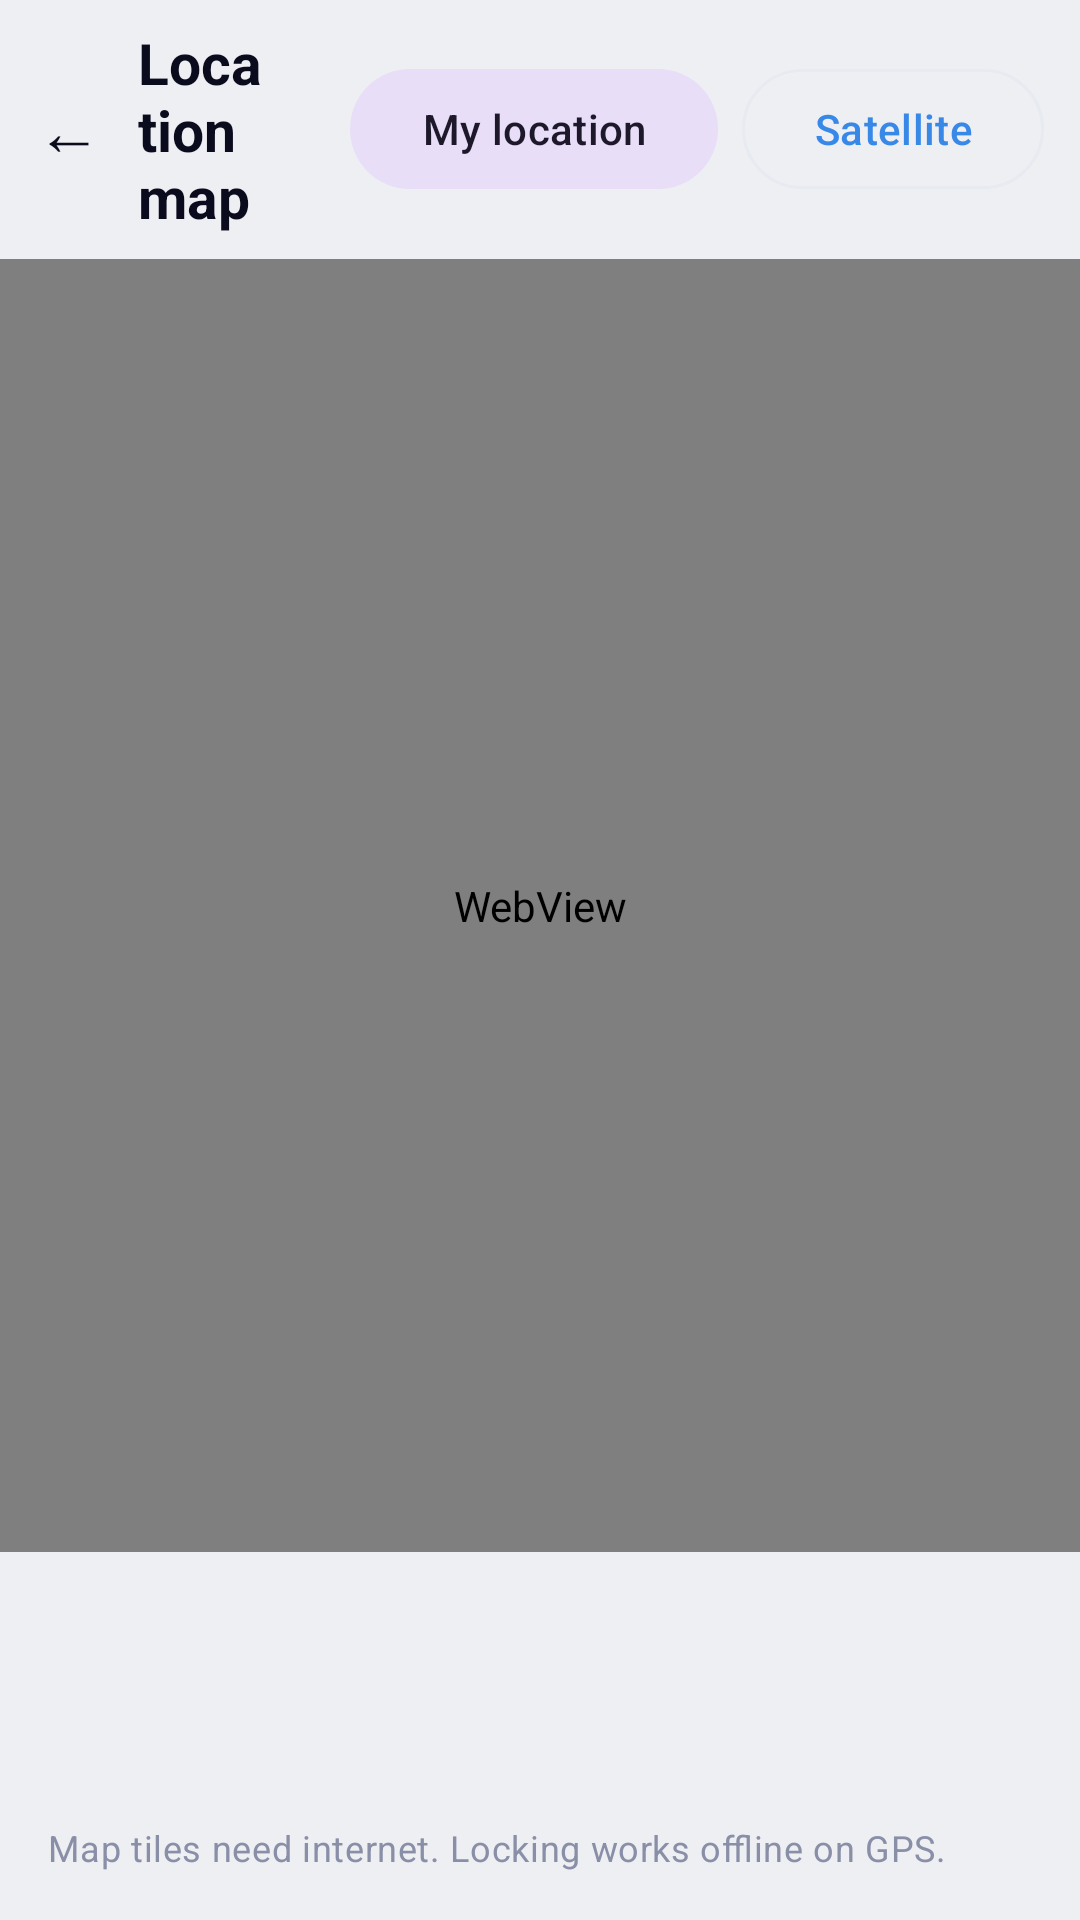

This screen was rendered from an Android layout file. Write that file and the resources it references.
<!-- AndroidManifest.xml: application theme Theme.PureLock.White -->
<!-- res/layout/activity_map.xml -->
<?xml version="1.0" encoding="utf-8"?>
<LinearLayout xmlns:android="http://schemas.android.com/apk/res/android"
    xmlns:app="http://schemas.android.com/apk/res-auto"
    android:layout_width="match_parent"
    android:layout_height="match_parent"
    android:orientation="vertical">

    
    <LinearLayout
        android:layout_width="match_parent"
        android:layout_height="wrap_content"
        android:gravity="center_vertical"
        android:orientation="horizontal"
        android:paddingStart="4dp"
        android:paddingTop="8dp"
        android:paddingEnd="12dp"
        android:paddingBottom="8dp">

        <TextView
            android:id="@+id/tvBack"
            android:layout_width="wrap_content"
            android:layout_height="wrap_content"
            android:padding="8dp"
            android:text="←"
            android:textColor="?attr/colorOnSurface"
            android:textSize="22sp" />

        <TextView
            android:layout_width="0dp"
            android:layout_height="wrap_content"
            android:layout_marginStart="4dp"
            android:layout_weight="1"
            android:text="@string/map_title"
            android:textColor="?attr/colorOnSurface"
            android:textSize="19sp"
            android:textStyle="bold" />

        <com.google.android.material.button.MaterialButton
            android:id="@+id/btnMyLocation"
            style="@style/Widget.Material3.Button.TonalButton"
            android:layout_width="wrap_content"
            android:layout_height="wrap_content"
            android:text="@string/map_my_location" />

        <com.google.android.material.button.MaterialButton
            android:id="@+id/btnSatellite"
            style="@style/Widget.Material3.Button.OutlinedButton"
            android:layout_width="wrap_content"
            android:layout_height="wrap_content"
            android:layout_marginStart="8dp"
            android:text="@string/map_satellite" />
    </LinearLayout>

    <WebView
        android:id="@+id/webMap"
        android:layout_width="match_parent"
        android:layout_height="0dp"
        android:layout_weight="1" />

    <androidx.core.widget.NestedScrollView
        android:layout_width="match_parent"
        android:layout_height="wrap_content">

        <LinearLayout
            android:layout_width="match_parent"
            android:layout_height="wrap_content"
            android:orientation="vertical"
            android:padding="16dp">

            <TextView
                android:id="@+id/tvMapBanner"
                android:layout_width="wrap_content"
                android:layout_height="wrap_content"
                android:textSize="14sp"
                android:textStyle="bold" />

            <TextView
                android:id="@+id/tvMapInfo"
                android:layout_width="match_parent"
                android:layout_height="wrap_content"
                android:layout_marginTop="6dp"
                android:textColor="?attr/colorOnSurface"
                android:textSize="16sp" />

            <TextView
                android:id="@+id/tvMapDistance"
                android:layout_width="match_parent"
                android:layout_height="wrap_content"
                android:layout_marginTop="4dp"
                android:textAppearance="@style/TextAppearance.PureLock.Body"
                android:textSize="13sp" />

            <TextView
                android:layout_width="match_parent"
                android:layout_height="wrap_content"
                android:layout_marginTop="6dp"
                android:text="@string/map_internet_note"
                android:textAppearance="@style/TextAppearance.PureLock.Body"
                android:textSize="12sp" />

            
            <LinearLayout
                android:id="@+id/layoutEditZone"
                android:layout_width="match_parent"
                android:layout_height="wrap_content"
                android:orientation="vertical"
                android:visibility="gone">

                <LinearLayout
                    android:layout_width="match_parent"
                    android:layout_height="wrap_content"
                    android:layout_marginTop="12dp"
                    android:gravity="center_vertical"
                    android:orientation="horizontal">

                    <TextView
                        android:layout_width="0dp"
                        android:layout_height="wrap_content"
                        android:layout_weight="1"
                        android:text="@string/map_radius"
                        android:textAppearance="@style/TextAppearance.PureLock.Body" />

                    <TextView
                        android:id="@+id/tvRadiusValue"
                        android:layout_width="wrap_content"
                        android:layout_height="wrap_content"
                        android:textColor="?attr/colorPrimary"
                        android:textSize="16sp"
                        android:textStyle="bold" />
                </LinearLayout>

                <LinearLayout
                    android:id="@+id/rowRadiusChips"
                    android:layout_width="match_parent"
                    android:layout_height="wrap_content"
                    android:layout_marginTop="8dp"
                    android:orientation="horizontal" />

                <SeekBar
                    android:id="@+id/seekRadius"
                    android:layout_width="match_parent"
                    android:layout_height="wrap_content"
                    android:layout_marginTop="10dp" />

                <LinearLayout
                    android:layout_width="match_parent"
                    android:layout_height="wrap_content"
                    android:orientation="horizontal">

                    <TextView
                        android:layout_width="0dp"
                        android:layout_height="wrap_content"
                        android:layout_weight="1"
                        android:text="100 m"
                        android:textAppearance="@style/TextAppearance.PureLock.Body"
                        android:textSize="12sp" />

                    <TextView
                        android:layout_width="wrap_content"
                        android:layout_height="wrap_content"
                        android:text="5000 m"
                        android:textAppearance="@style/TextAppearance.PureLock.Body"
                        android:textSize="12sp" />
                </LinearLayout>

                <LinearLayout
                    android:layout_width="match_parent"
                    android:layout_height="wrap_content"
                    android:layout_marginTop="12dp"
                    android:orientation="horizontal">

                    <com.google.android.material.button.MaterialButton
                        android:id="@+id/btnSaveZone"
                        android:layout_width="0dp"
                        android:layout_height="wrap_content"
                        android:layout_weight="1"
                        android:text="@string/action_save" />

                    <com.google.android.material.button.MaterialButton
                        android:id="@+id/btnDeleteZone"
                        style="@style/Widget.Material3.Button.OutlinedButton"
                        android:layout_width="0dp"
                        android:layout_height="wrap_content"
                        android:layout_marginStart="10dp"
                        android:layout_weight="1"
                        android:text="@string/action_delete"
                        android:textColor="?attr/plDanger" />
                </LinearLayout>
            </LinearLayout>

            <com.google.android.material.button.MaterialButton
                android:id="@+id/btnAddZone"
                android:layout_width="match_parent"
                android:layout_height="wrap_content"
                android:layout_marginTop="12dp"
                android:text="@string/map_add_here"
                android:visibility="gone" />
        </LinearLayout>
    </androidx.core.widget.NestedScrollView>
</LinearLayout>
<!-- resources referenced by this layout -->
<resources>
  <string name="action_delete">Delete</string>
  <string name="action_save">Save</string>
  <string name="map_add_here">Add a zone here</string>
  <string name="map_internet_note">Map tiles need internet. Locking works offline on GPS.</string>
  <string name="map_my_location">My location</string>
  <string name="map_radius">Radius</string>
  <string name="map_satellite">Satellite</string>
  <string name="map_title">Location map</string>
  <style name="TextAppearance.PureLock.Body" parent="TextAppearance.Material3.BodyMedium">
          <item name="android:textColor">?attr/plTextSecondary</item>
      </style>
  <color name="sf_primary">#3888E8</color>
  <color name="sf_pill_active">#E2DEF9</color>
  <color name="sf_gradient_end">#5FCCF7</color>
  <color name="sf_text">#0B0B1E</color>
  <color name="sf_divider">#E8EAF2</color>
  <color name="sf_muted">#8A8FA8</color>
  <color name="sf_red">#E40204</color>
  <color name="sf_bg">#EEEFF3</color>
  <style name="Widget.PureLock.BottomNav" parent="Widget.Material3.BottomNavigationView">
          <item name="backgroundTint">?attr/plCard</item>
          <item name="itemIconTint">@color/nav_item_color</item>
          <item name="itemTextColor">@color/nav_item_color</item>
          <item name="itemActiveIndicatorStyle">@style/Widget.PureLock.NavIndicator</item>
      </style>
  <style name="Widget.PureLock.Card" parent="Widget.Material3.CardView.Outlined">
          <item name="cardBackgroundColor">?attr/plCard</item>
          <item name="cardCornerRadius">24dp</item>
          <item name="cardElevation">0dp</item>
          <item name="strokeColor">@android:color/transparent</item>
          <item name="strokeWidth">0dp</item>
      </style>
  <color name="sf_green">#1FA06B</color>
  <color name="sf_warning">#F59E0B</color>
  <style name="Widget.PureLock.NavIndicator" parent="Widget.Material3.BottomNavigationView.ActiveIndicator">
          <item name="android:color">?attr/plAccentSoft</item>
      </style>
</resources>
